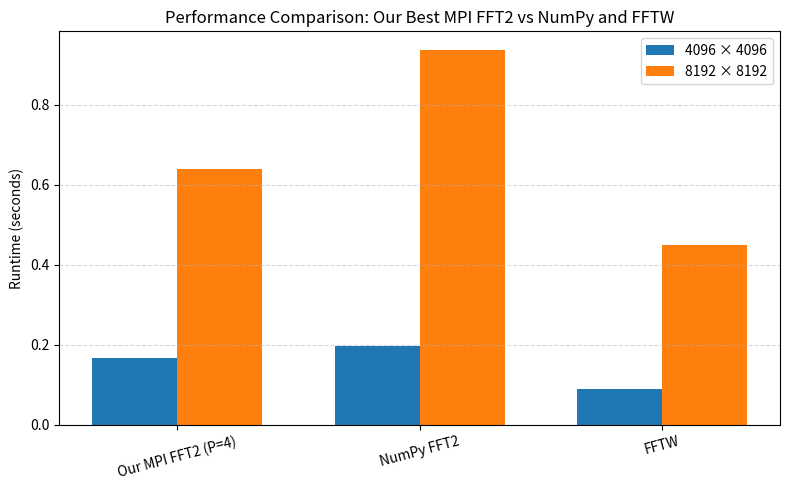

Write the Python code that produced this figure.
import matplotlib.pyplot as plt
import numpy as np

# -------------------------
# Data
# -------------------------
methods = ["Our MPI FFT2 (P=4)", "NumPy FFT2", "FFTW"]

runtime_4096 = [0.1653, 0.1975, 0.0897]
runtime_8192 = [0.6399, 0.9361, 0.4483]

x = np.arange(len(methods))  # 3 bars
width = 0.35                 # width of the bars

# -------------------------
# Plot
# -------------------------
plt.figure(figsize=(8,5))

plt.bar(x - width/2, runtime_4096, width, label="4096 × 4096")
plt.bar(x + width/2, runtime_8192, width, label="8192 × 8192")

plt.xticks(x, methods, rotation=15)
plt.ylabel("Runtime (seconds)")
plt.title("Performance Comparison: Our Best MPI FFT2 vs NumPy and FFTW")
plt.legend()

plt.grid(axis="y", linestyle="--", alpha=0.5)
plt.tight_layout()

plt.savefig("fft_best_vs_numpy_fftw.png", dpi=200)
plt.show()
